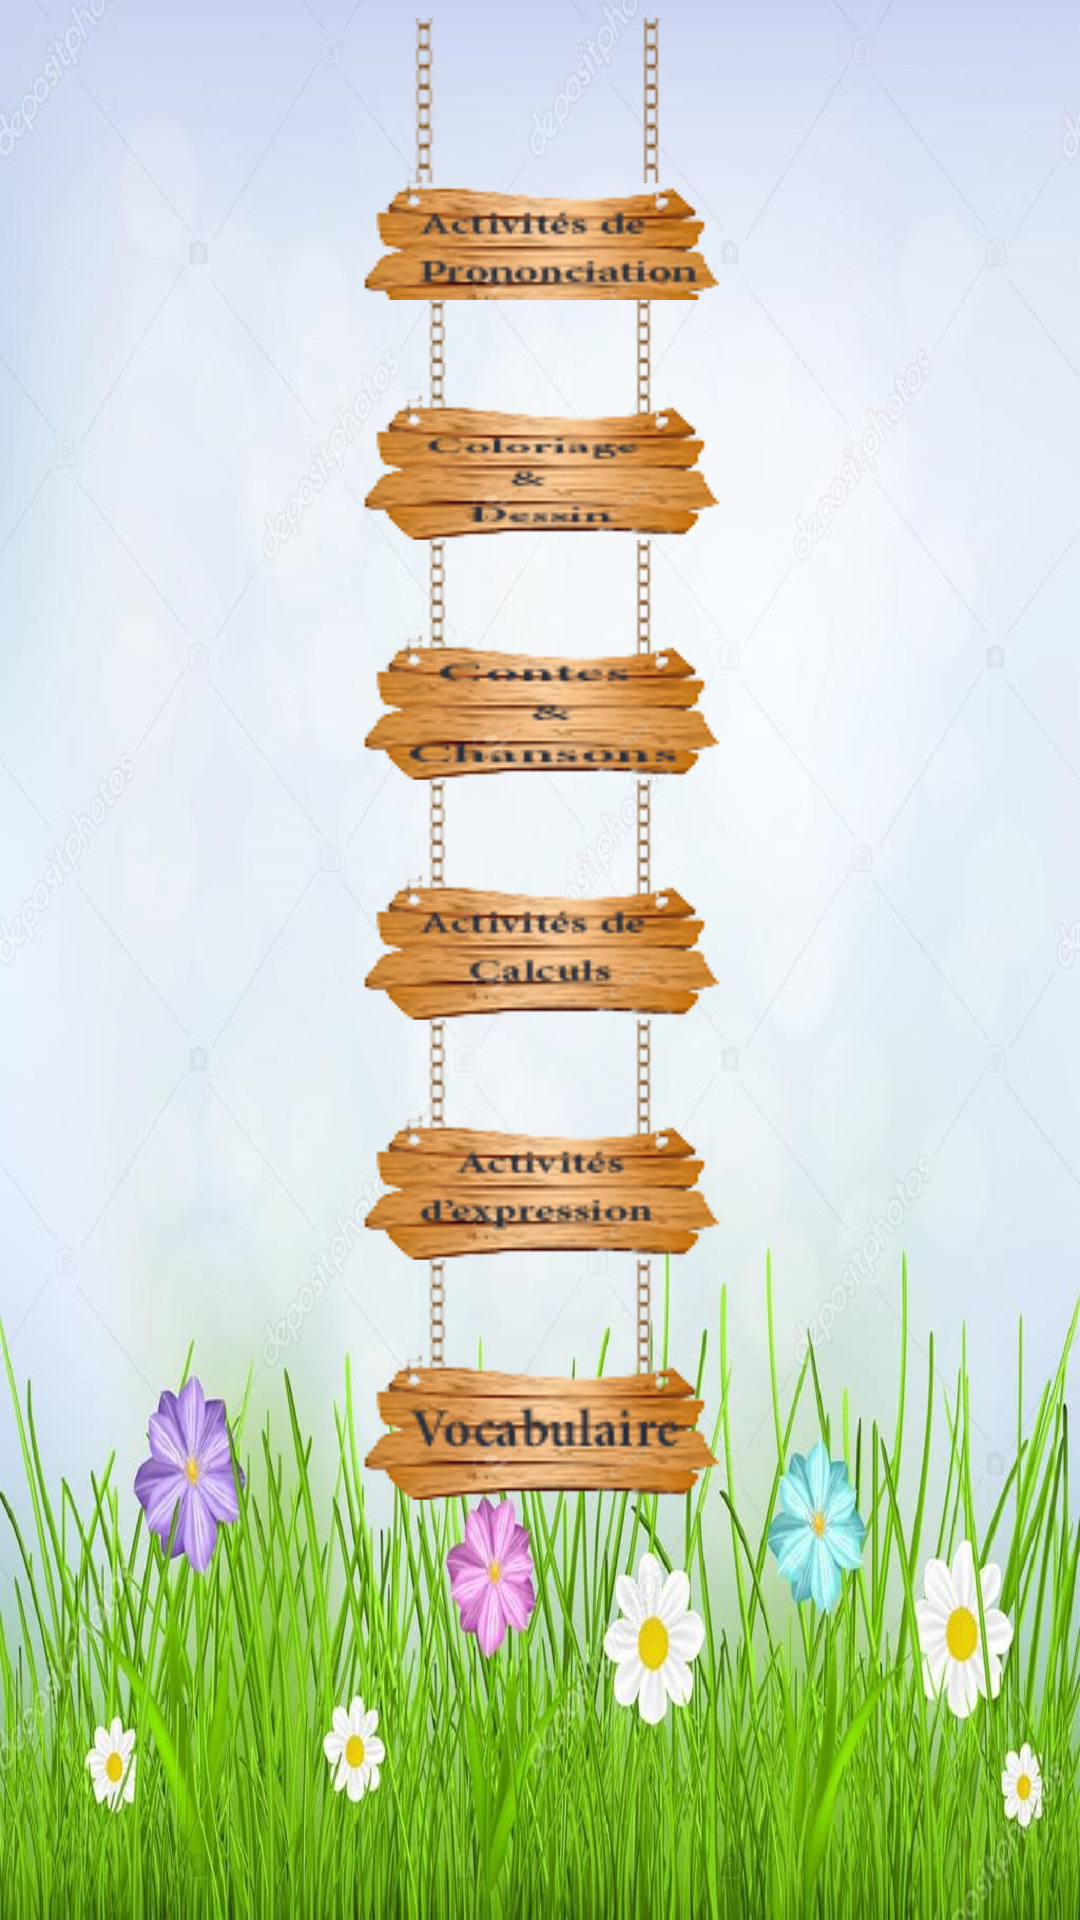

Android layout source for this screen:
<!-- AndroidManifest.xml: application theme AppTheme -->
<!-- res/layout/activity_student_account.xml -->
<?xml version="1.0" encoding="utf-8"?>

<LinearLayout xmlns:android="http://schemas.android.com/apk/res/android"
    xmlns:app="http://schemas.android.com/apk/res-auto"
    xmlns:tools="http://schemas.android.com/tools"
    android:layout_width="match_parent"
    android:layout_height="match_parent"
    android:background="@drawable/start"
    android:orientation="vertical"
    tools:context="tn.supcom.korrasti.StudentAccountActivity">

     

    <android.support.constraint.ConstraintLayout
        android:layout_width="120dp"
        android:layout_height="100dp"
        android:layout_gravity="center">

        <ImageView
            android:id="@+id/imageView1"
            android:layout_width="118dp"
            android:layout_height="55dp"
            app:srcCompat="@drawable/chaine"
            tools:layout_editor_absoluteX="1dp"
            app:layout_constraintBottom_toBottomOf="parent"
            android:layout_marginBottom="39dp" />
        <ImageButton
            android:id="@+id/imageButton1"
            android:layout_width="120dp"
            android:layout_height="60dp"
            app:srcCompat="@drawable/pronciationact"
            tools:layout_editor_absoluteX="0dp"
            android:background="@android:color/transparent"
            app:layout_constraintTop_toTopOf="@+id/imageView1"
            android:layout_marginTop="46dp" />

    </android.support.constraint.ConstraintLayout>

    <android.support.constraint.ConstraintLayout
        android:layout_width="120dp"
        android:layout_height="80dp"
        android:layout_gravity="center">

        <ImageView
            android:id="@+id/imageView2"
            android:layout_width="120dp"
            android:layout_height="50dp"
            app:srcCompat="@drawable/chaine"
            tools:layout_editor_absoluteX="0dp"
            app:layout_constraintBottom_toBottomOf="parent"
            android:layout_marginBottom="31dp"></ImageView>
        <ImageButton
            android:id="@+id/imageButton2"
            android:layout_width="120dp"
            android:layout_height="60dp"
            app:srcCompat="@drawable/coloriagedessinact"
            tools:layout_editor_absoluteX="0dp"
            android:background="@android:color/transparent"
            app:layout_constraintTop_toTopOf="@+id/imageView2"
            android:layout_marginTop="26dp" />
    </android.support.constraint.ConstraintLayout>


    <android.support.constraint.ConstraintLayout
        android:layout_width="120dp"
        android:layout_height="80dp"
        android:layout_gravity="center">
        <ImageView
            android:id="@+id/imageView3"
            android:layout_width="120dp"
            android:layout_height="50dp"
            app:srcCompat="@drawable/chaine"
            tools:layout_editor_absoluteX="0dp"
            app:layout_constraintBottom_toBottomOf="parent"
            android:layout_marginBottom="30dp"></ImageView>
        <ImageButton
            android:id="@+id/imageButton3"
            android:layout_width="120dp"
            android:layout_height="60dp"
            app:srcCompat="@drawable/conteschansonsact"
            tools:layout_editor_absoluteX="0dp"
            app:layout_constraintTop_toTopOf="parent"
            android:background="@android:color/transparent"
            android:layout_marginTop="25dp" />
    </android.support.constraint.ConstraintLayout>


    <android.support.constraint.ConstraintLayout
        android:layout_width="120dp"
        android:layout_height="80dp"
        android:layout_gravity="center">
        <ImageView
            android:id="@+id/imageView4"
            android:layout_width="120dp"
            android:layout_height="50dp"
            app:srcCompat="@drawable/chaine"
            tools:layout_editor_absoluteX="0dp"
            app:layout_constraintBottom_toBottomOf="parent"
            android:layout_marginBottom="30dp"></ImageView>
        <ImageButton
            android:id="@+id/imageButton4"
            android:layout_width="120dp"
            android:layout_height="60dp"
            app:srcCompat="@drawable/calculact"
            tools:layout_editor_absoluteX="0dp"
            app:layout_constraintTop_toTopOf="parent"
            android:background="@android:color/transparent"
            android:layout_marginTop="25dp" />
    </android.support.constraint.ConstraintLayout>



    <android.support.constraint.ConstraintLayout
        android:layout_width="120dp"
        android:layout_height="80dp"
        android:layout_gravity="center">
        <ImageView
            android:id="@+id/imageView5"
            android:layout_width="120dp"
            android:layout_height="50dp"
            app:srcCompat="@drawable/chaine"
            tools:layout_editor_absoluteX="0dp"
            app:layout_constraintBottom_toBottomOf="parent"
            android:layout_marginBottom="30dp"></ImageView>
        <ImageButton
            android:id="@+id/imageButton5"
            android:layout_width="120dp"
            android:layout_height="60dp"
            app:srcCompat="@drawable/expressionact"
            tools:layout_editor_absoluteX="0dp"
            app:layout_constraintTop_toTopOf="parent"
            android:background="@android:color/transparent"
            android:layout_marginTop="25dp" />
    </android.support.constraint.ConstraintLayout>


    <android.support.constraint.ConstraintLayout
        android:layout_width="120dp"
        android:layout_height="80dp"
        android:layout_gravity="center">
        <ImageView
            android:id="@+id/imageView6"
            android:layout_width="120dp"
            android:layout_height="50dp"
            app:srcCompat="@drawable/chaine"
            tools:layout_editor_absoluteX="0dp"
            app:layout_constraintBottom_toBottomOf="parent"
            android:layout_marginBottom="30dp"></ImageView>
        <ImageButton
            android:id="@+id/imageButton6"
            android:layout_width="120dp"
            android:layout_height="60dp"
            android:background="@android:color/transparent"
            app:srcCompat="@drawable/vocabulaireact"
            tools:layout_editor_absoluteX="0dp"
            app:layout_constraintTop_toTopOf="parent"
            android:layout_marginTop="25dp" />
    </android.support.constraint.ConstraintLayout>

</LinearLayout>
<!-- res/layout/toolbar.xml (included above) -->
<?xml version="1.0" encoding="utf-8"?>

<android.support.v7.widget.Toolbar xmlns:android="http://schemas.android.com/apk/res/android"
    android:layout_width="match_parent"
    android:layout_height="match_parent"
    android:background="@color/colorPrimary">

</android.support.v7.widget.Toolbar>
<!-- resources referenced by this layout -->
<resources>
  <color name="colorPrimary">#3F51B5</color>
  <!-- drawable calculact: png bitmap (drawable, 27593 bytes) -->
  <!-- drawable chaine: png bitmap (drawable, 24449 bytes) -->
  <!-- drawable coloriagedessinact: png bitmap (drawable, 27593 bytes) -->
  <!-- drawable conteschansonsact: png bitmap (drawable, 27593 bytes) -->
  <!-- drawable expressionact: png bitmap (drawable, 27593 bytes) -->
  <!-- drawable pronciationact: png bitmap (drawable, 27593 bytes) -->
  <!-- drawable start: jpg bitmap (drawable, 339038 bytes) -->
  <!-- drawable vocabulaireact: png bitmap (drawable, 27593 bytes) -->
  <style name="AppTheme" parent="Theme.AppCompat.Light.DarkActionBar">
          
          <item name="colorPrimary">@color/essai</item>
          <item name="colorPrimaryDark">@color/second</item>
          <item name="colorAccent">@color/colorAccent</item>
      </style>
  <color name="essai">#B8C9CF</color>
  <color name="second">#76A5B5</color>
  <color name="colorAccent">#FF4081</color>
</resources>
